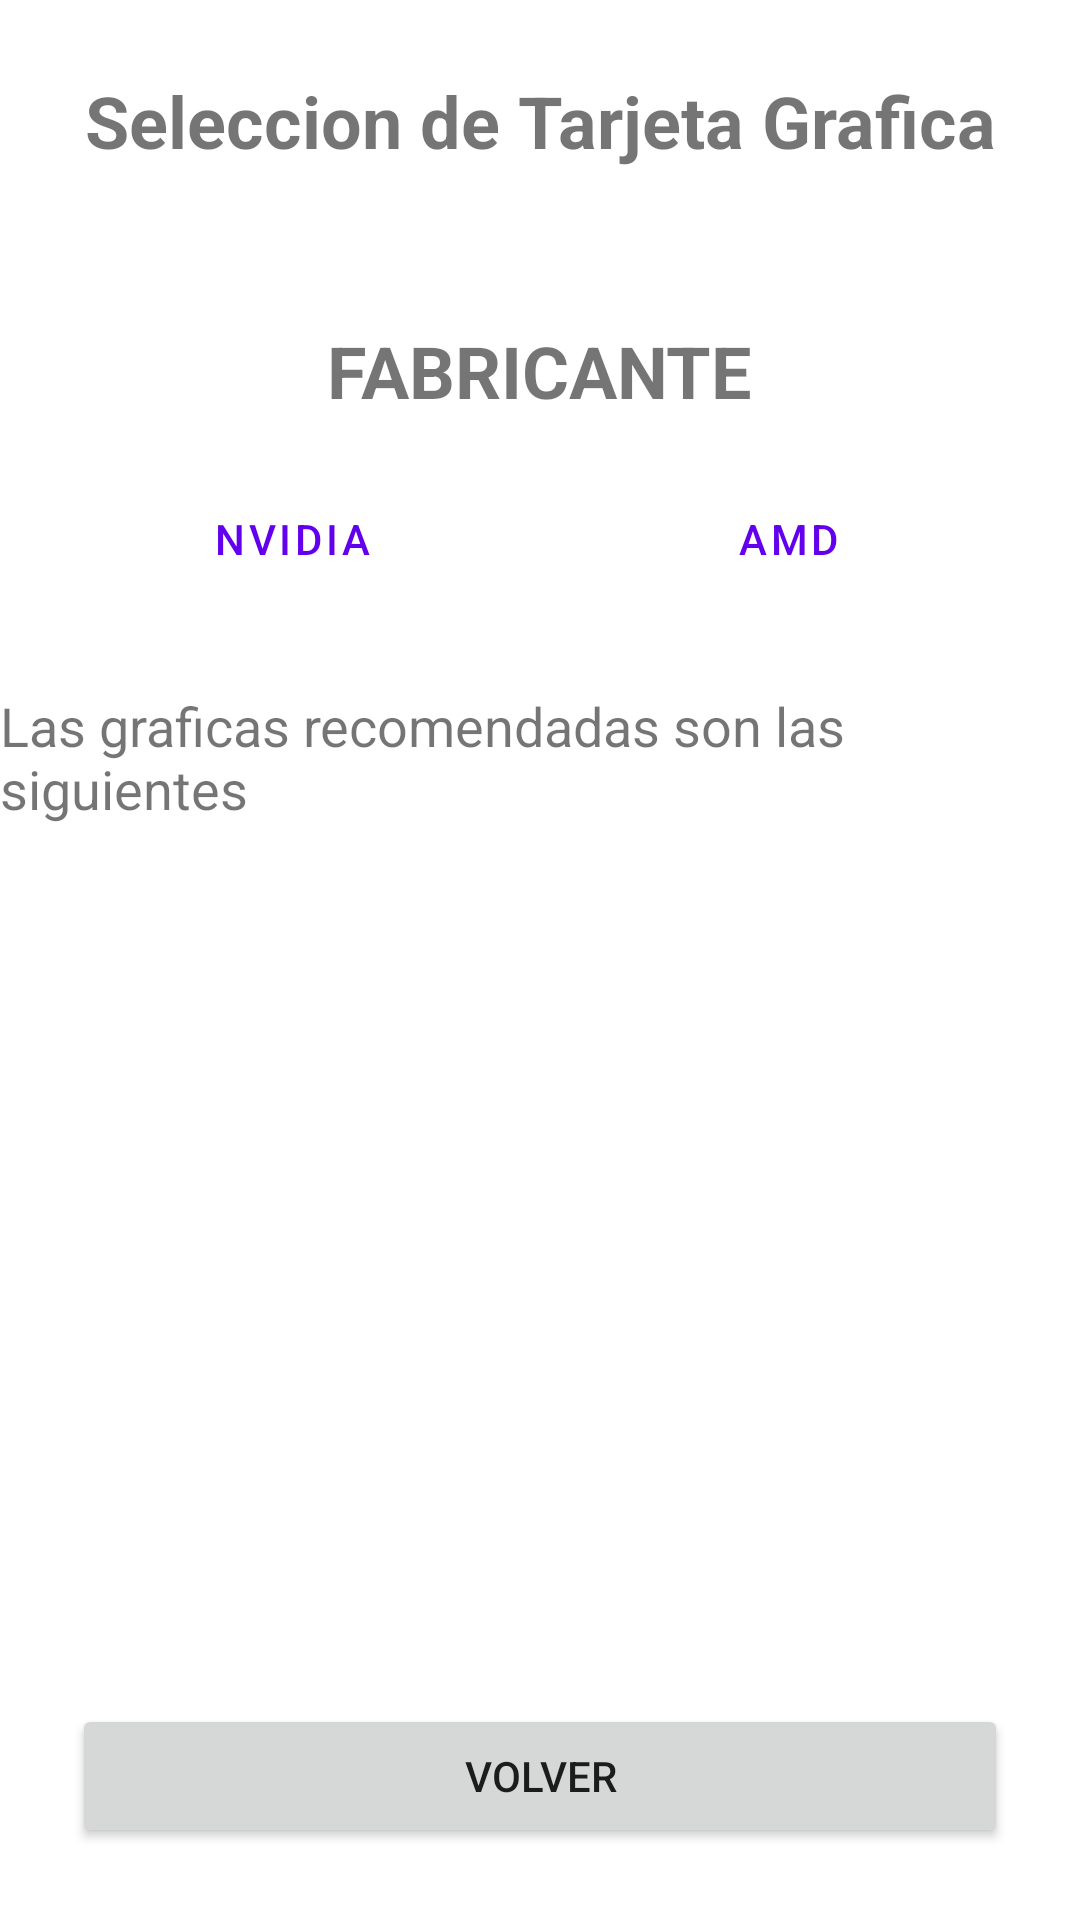

Write the Android layout XML for this screen, with the resource values it uses.
<!-- AndroidManifest.xml: application theme Theme.TFGAPP -->
<!-- res/layout/activity_fifth.xml -->
<?xml version="1.0" encoding="utf-8"?>
<androidx.constraintlayout.widget.ConstraintLayout xmlns:android="http://schemas.android.com/apk/res/android"
    xmlns:app="http://schemas.android.com/apk/res-auto"
    xmlns:tools="http://schemas.android.com/tools"
    android:layout_width="match_parent"
    android:layout_height="match_parent"
    tools:context=".FifthActivity">

    <TextView
        android:id="@+id/label1_fifth"
        android:layout_width="wrap_content"
        android:layout_height="wrap_content"
        android:layout_marginStart="24dp"
        android:layout_marginLeft="24dp"
        android:layout_marginTop="24dp"
        android:layout_marginEnd="24dp"
        android:layout_marginRight="24dp"
        android:text="@string/seleccion_de_tarjeta_grafica"
        android:textSize="24sp"
        android:textStyle="bold"
        app:layout_constraintEnd_toEndOf="parent"
        app:layout_constraintStart_toStartOf="parent"
        app:layout_constraintTop_toTopOf="parent" />

    <TextView
        android:id="@+id/label2_fifth"
        android:layout_width="0dp"
        android:layout_height="wrap_content"
        android:layout_marginStart="24dp"
        android:layout_marginLeft="24dp"
        android:layout_marginTop="16dp"
        android:layout_marginEnd="24dp"
        android:layout_marginRight="24dp"
        app:layout_constraintEnd_toEndOf="parent"
        app:layout_constraintStart_toStartOf="parent"
        app:layout_constraintTop_toBottomOf="@+id/label1_fifth" />

    <LinearLayout
        android:id="@+id/linearLayout3"
        android:layout_width="331dp"
        android:layout_height="50dp"
        android:layout_marginStart="16dp"
        android:layout_marginLeft="16dp"
        android:layout_marginTop="16dp"
        android:layout_marginEnd="16dp"
        android:layout_marginRight="16dp"
        android:orientation="horizontal"
        app:layout_constraintEnd_toEndOf="parent"
        app:layout_constraintStart_toStartOf="parent"
        app:layout_constraintTop_toBottomOf="@+id/label3_fifth">

        <Button
            android:id="@+id/boton1_fifth"
            android:layout_width="wrap_content"
            android:layout_height="wrap_content"
            android:layout_weight="1"
            android:text="@string/nvidia"
            style="?android:attr/buttonBarButtonStyle" />

        <Button
            android:id="@+id/boton2_fifth"
            style="?android:attr/buttonBarButtonStyle"
            android:layout_width="wrap_content"
            android:layout_height="wrap_content"
            android:layout_weight="1"
            android:text="@string/amd" />
    </LinearLayout>

    <TextView
        android:id="@+id/label4_fifth"
        android:layout_width="wrap_content"
        android:layout_height="wrap_content"
        android:layout_marginStart="24dp"
        android:layout_marginLeft="24dp"
        android:layout_marginTop="24dp"
        android:layout_marginEnd="24dp"
        android:layout_marginRight="24dp"
        android:text="@string/las_graficas_recomendadas_son_las_siguientes"
        android:textSize="18sp"
        app:layout_constraintEnd_toEndOf="parent"
        app:layout_constraintStart_toStartOf="parent"
        app:layout_constraintTop_toBottomOf="@+id/linearLayout3" />

    <TextView
        android:id="@+id/label3_fifth"
        android:layout_width="wrap_content"
        android:layout_height="wrap_content"
        android:layout_marginStart="24dp"
        android:layout_marginLeft="24dp"
        android:layout_marginTop="16dp"
        android:layout_marginEnd="24dp"
        android:layout_marginRight="24dp"
        android:text="@string/fabricante"
        android:textSize="24sp"
        android:textStyle="bold"
        app:layout_constraintEnd_toEndOf="parent"
        app:layout_constraintStart_toStartOf="parent"
        app:layout_constraintTop_toBottomOf="@+id/label2_fifth" />

    <ListView
        android:id="@+id/listview1_fifth"
        android:layout_width="360dp"
        android:layout_height="374dp"
        android:layout_marginStart="24dp"
        android:layout_marginLeft="24dp"
        android:layout_marginTop="16dp"
        android:layout_marginEnd="24dp"
        android:layout_marginRight="24dp"
        app:layout_constraintEnd_toEndOf="parent"
        app:layout_constraintStart_toStartOf="parent"
        app:layout_constraintTop_toBottomOf="@+id/label4_fifth" />

    <Button
        android:id="@+id/boton3_fifth"
        android:layout_width="0dp"
        android:layout_height="wrap_content"
        android:layout_marginStart="24dp"
        android:layout_marginLeft="24dp"
        android:layout_marginEnd="24dp"
        android:layout_marginRight="24dp"
        android:layout_marginBottom="24dp"
        android:text="@string/volver"
        app:layout_constraintBottom_toBottomOf="parent"
        app:layout_constraintEnd_toEndOf="parent"
        app:layout_constraintStart_toStartOf="parent" />
</androidx.constraintlayout.widget.ConstraintLayout>
<!-- resources referenced by this layout -->
<resources>
  <string name="amd">AMD</string>
  <string name="fabricante">FABRICANTE</string>
  <string name="las_graficas_recomendadas_son_las_siguientes">Las graficas recomendadas son las siguientes</string>
  <string name="nvidia">NVIDIA</string>
  <string name="seleccion_de_tarjeta_grafica">Seleccion de Tarjeta Grafica</string>
  <string name="volver">Volver</string>
  <style name="Theme.TFGAPP" parent="Theme.MaterialComponents.DayNight.DarkActionBar">
          
          <item name="colorPrimary">@color/purple_500</item>
          <item name="colorPrimaryVariant">@color/purple_700</item>
          <item name="colorOnPrimary">@color/white</item>
          
          <item name="colorSecondary">@color/teal_200</item>
          <item name="colorSecondaryVariant">@color/teal_700</item>
          <item name="colorOnSecondary">@color/black</item>
          
          <item name="android:statusBarColor" tools:targetApi="l">?attr/colorPrimaryVariant</item>
          
      </style>
  <!-- not gathered from this repository: default colours our renderer supplied (Android Studio template values) -->
  <color name="purple_500">#FF6200EE</color>
  <color name="purple_700">#FF3700B3</color>
  <color name="teal_200">#FF03DAC5</color>
  <color name="teal_700">#FF018786</color>
  <color name="black">#FF000000</color>
  <color name="white">#FFFFFFFF</color>
</resources>
